Image classification data set "hunger" (dfredriksen/DQNCloud on GitHub). Class labels (4): fed, full, not full, starving.

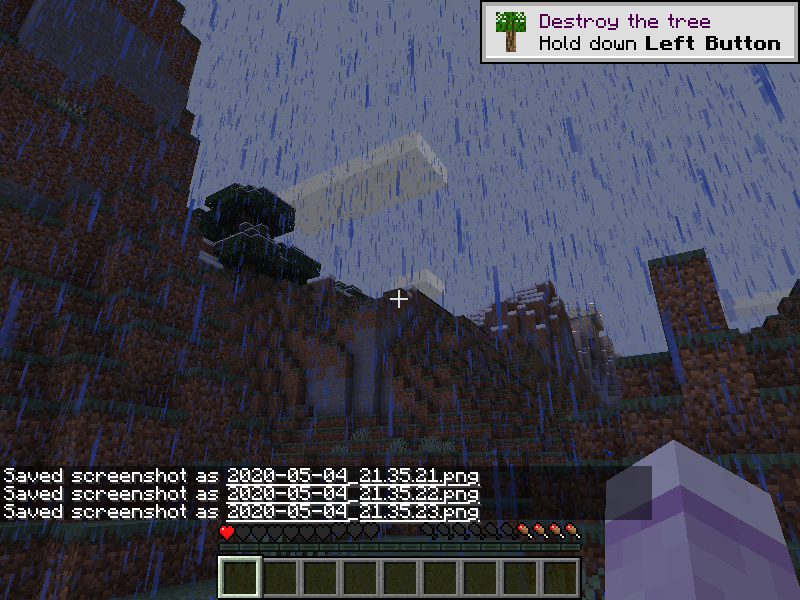
Label: starving

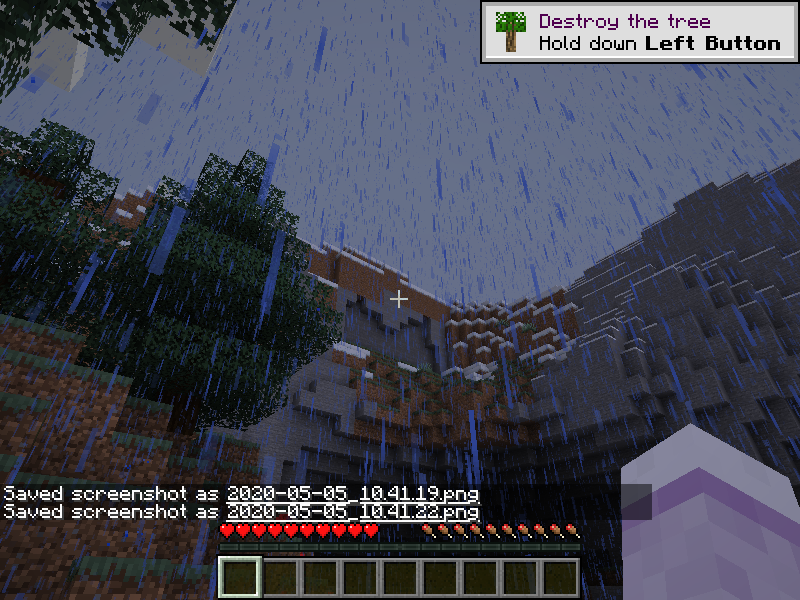
Label: full

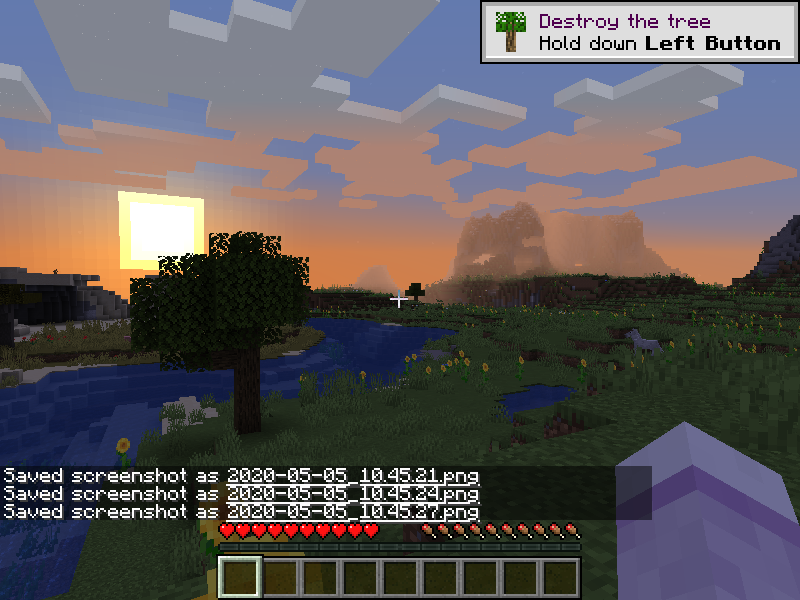
Label: full

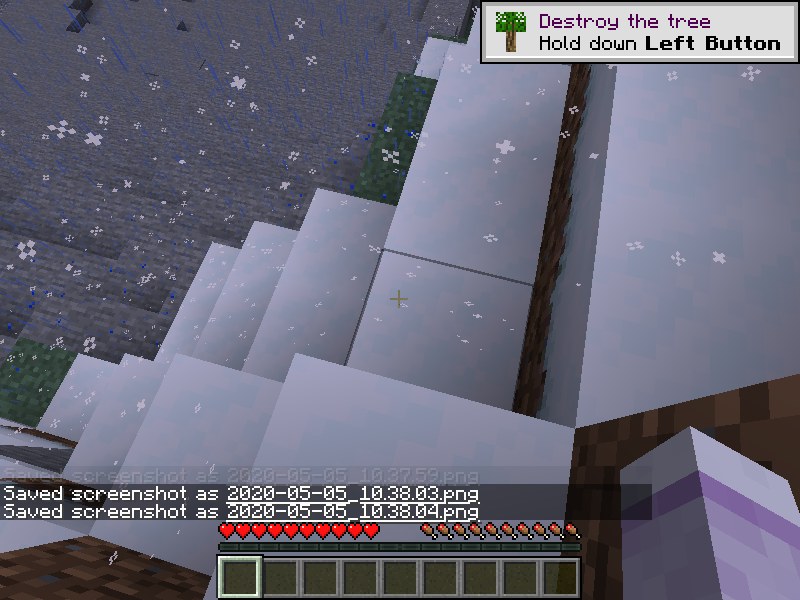
Label: full

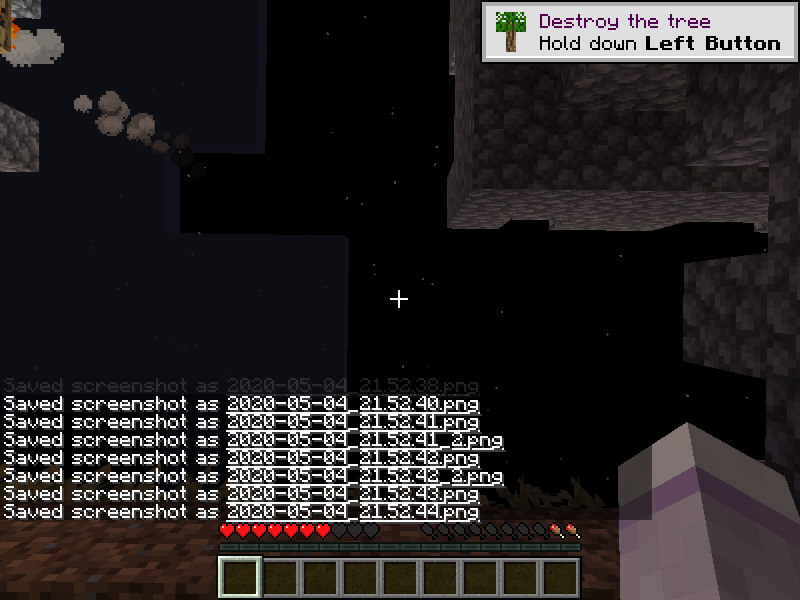
Label: not full

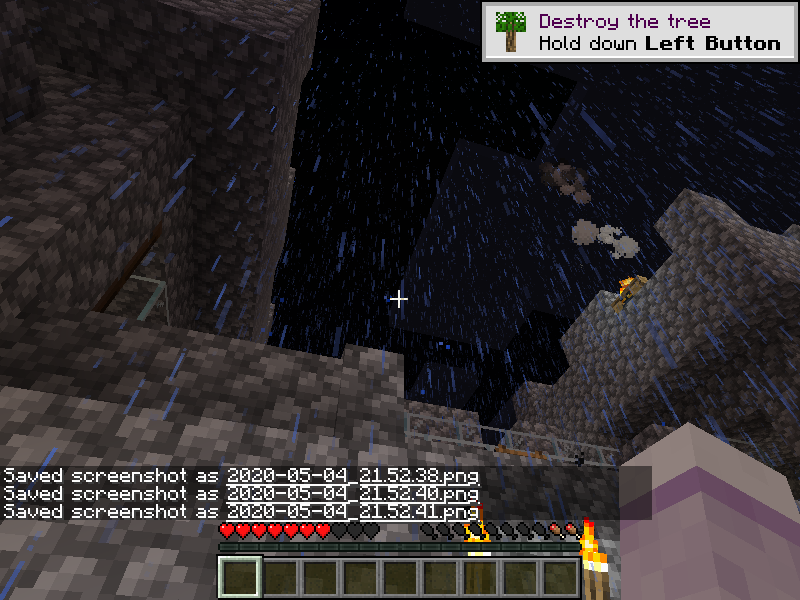
Label: not full
